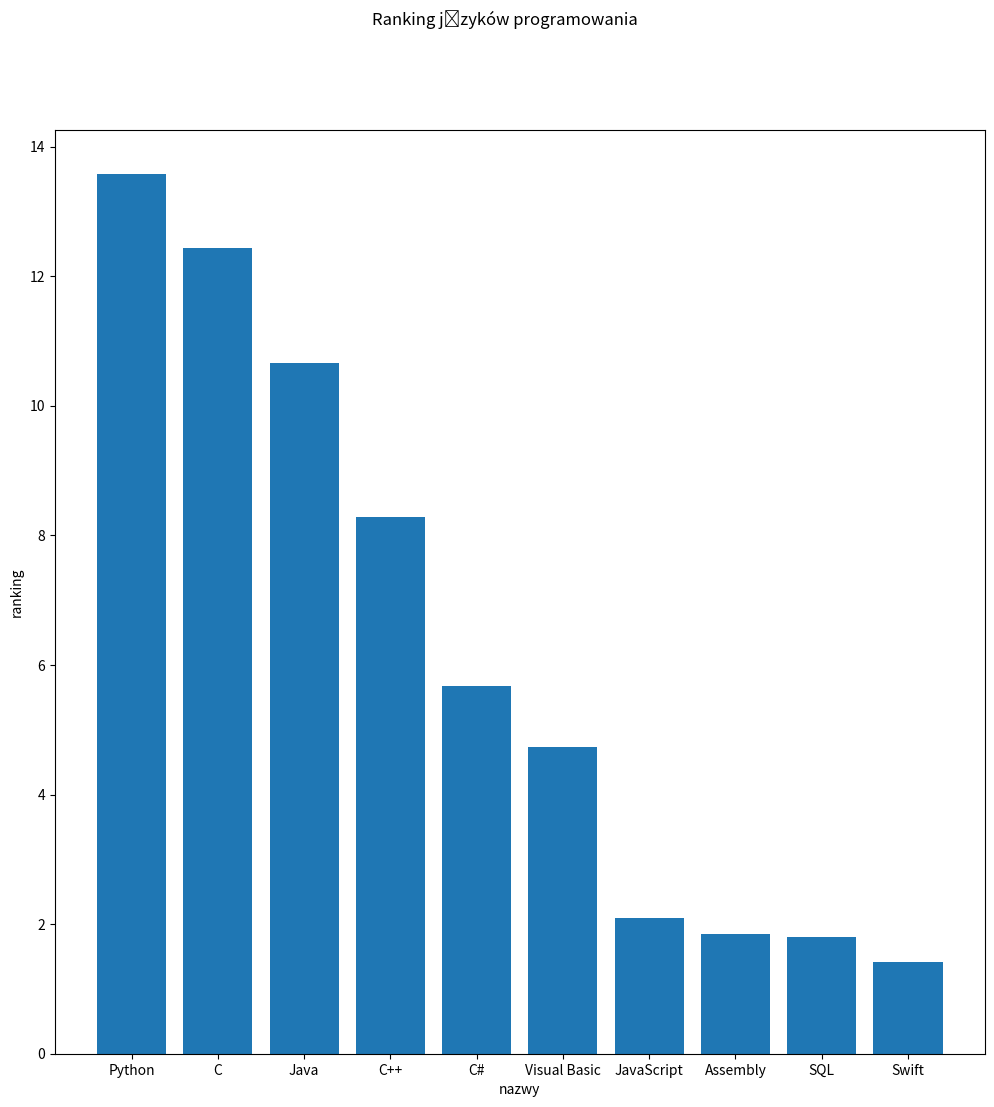

This chart was generated by the following Python code:
import matplotlib.pyplot as plt

names = ['Python','C','Java','C++','C#','Visual Basic','JavaScript','Assembly','SQL','Swift']
values = [13.58, 12.44, 10.66, 8.29, 5.68, 4.74, 2.09, 1.85, 1.80, 1.41]

plt.figure(figsize=(12,12)) #rozmiar wykresu
plt.bar(names, values) #wykres słupkowy, gdzie oś X to nazwy języków, a oś Y wartości popularności
plt.xlabel('nazwy') #nazwa osi x
plt.ylabel('ranking') #nazwa osi y
plt.suptitle('Ranking języków programowania') #tytuł wykresu
plt.show() #rysowanie wykresu
